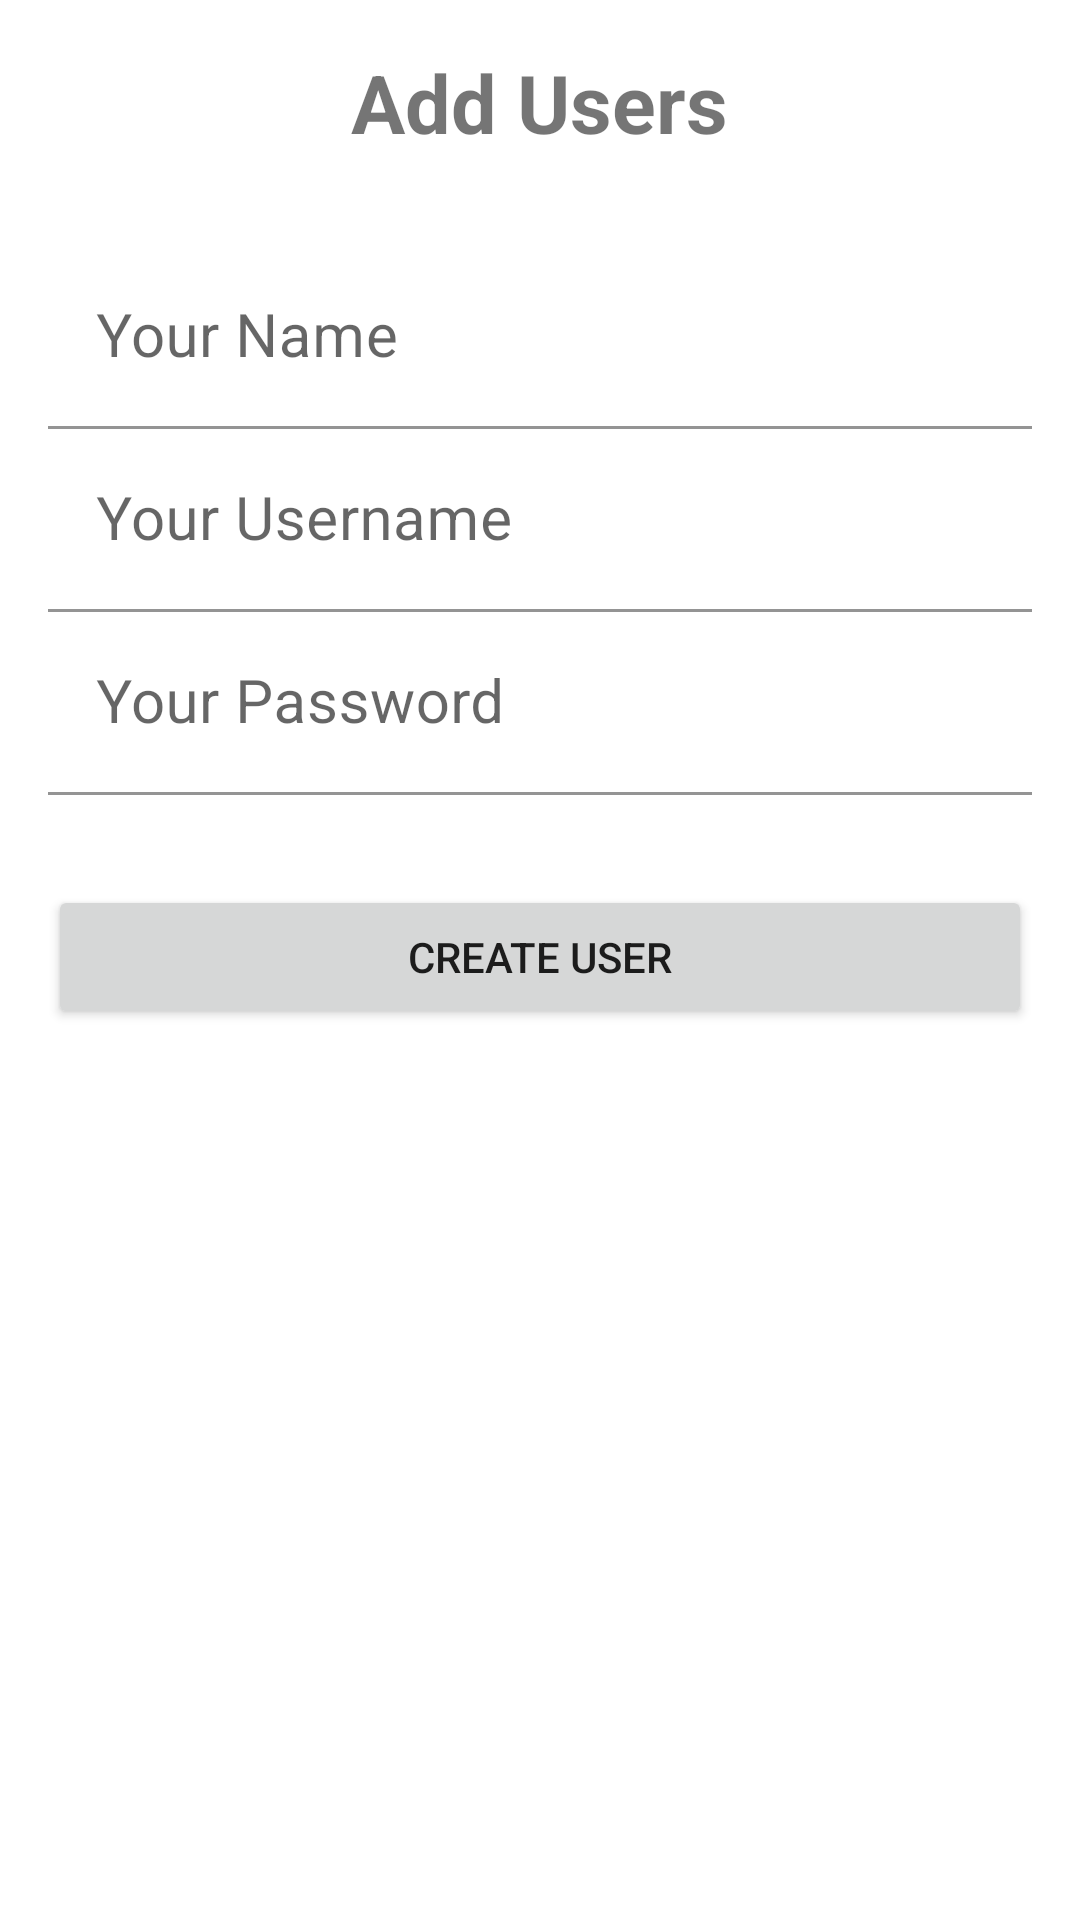

Layout XML and referenced resources for this Android screen:
<!-- AndroidManifest.xml: application theme Theme.SCURFID6 -->
<!-- res/layout/activity_add.xml -->
<?xml version="1.0" encoding="utf-8"?>
<LinearLayout xmlns:android="http://schemas.android.com/apk/res/android"
    xmlns:app="http://schemas.android.com/apk/res-auto"
    xmlns:tools="http://schemas.android.com/tools"
    android:layout_width="match_parent"
    android:layout_height="match_parent"
    android:orientation="vertical"
    android:padding="16dp"
    tools:context=".AddActivity">

    <TextView
        android:layout_width="wrap_content"
        android:layout_height="wrap_content"
        android:text="Add Users"
        android:textSize="27sp"
        android:textStyle="bold"
        android:layout_gravity="center"
        android:layout_marginBottom="30dp"
        />

    <com.google.android.material.textfield.TextInputLayout
        android:layout_width="match_parent"
        android:layout_height="wrap_content"
        app:boxBackgroundColor="@color/white">

        <EditText
            android:id="@+id/et_name"
            android:layout_width="match_parent"
            android:layout_height="wrap_content"
            android:hint="Your Name"
            android:textSize="20sp"
            android:inputType="text"
            />

    </com.google.android.material.textfield.TextInputLayout>

    <com.google.android.material.textfield.TextInputLayout
        android:layout_width="match_parent"
        android:layout_height="wrap_content"
        app:boxBackgroundColor="@color/white">

        <EditText
            android:id="@+id/et_username"
            android:layout_width="match_parent"
            android:layout_height="wrap_content"
            android:hint="Your Username"
            android:textSize="20sp"
            android:inputType="text"/>

    </com.google.android.material.textfield.TextInputLayout>


    <com.google.android.material.textfield.TextInputLayout
        android:layout_width="match_parent"
        android:layout_height="wrap_content"
        app:boxBackgroundColor="@color/white">

        <EditText
            android:id="@+id/et_password"
            android:layout_width="match_parent"
            android:layout_height="wrap_content"
            android:hint="Your Password"
            android:textSize="20sp"
            android:inputType="textPassword"/>

    </com.google.android.material.textfield.TextInputLayout>

    <Button
        android:id="@+id/btn_create"
        android:layout_width="match_parent"
        android:layout_height="wrap_content"
        android:text="Create User"
        android:layout_marginTop="30dp"/>

</LinearLayout>
<!-- resources referenced by this layout -->
<resources>
  <color name="white">#FFFFFFFF</color>
  <style name="Theme.SCURFID6" parent="Theme.MaterialComponents.DayNight.NoActionBar">
          
          <item name="colorPrimary">#448AFF</item>
          <item name="colorPrimaryVariant">#F50057</item>
          <item name="colorOnPrimary">@color/white</item>
          
          <item name="colorSecondary">#B2FF59</item>
          <item name="colorSecondaryVariant">#69F0AE</item>
          <item name="colorOnSecondary">@color/black</item>
          
          <item name="android:statusBarColor" tools:targetApi="l">?attr/colorPrimaryVariant</item>
          
      </style>
  <color name="black">#FF000000</color>
</resources>
